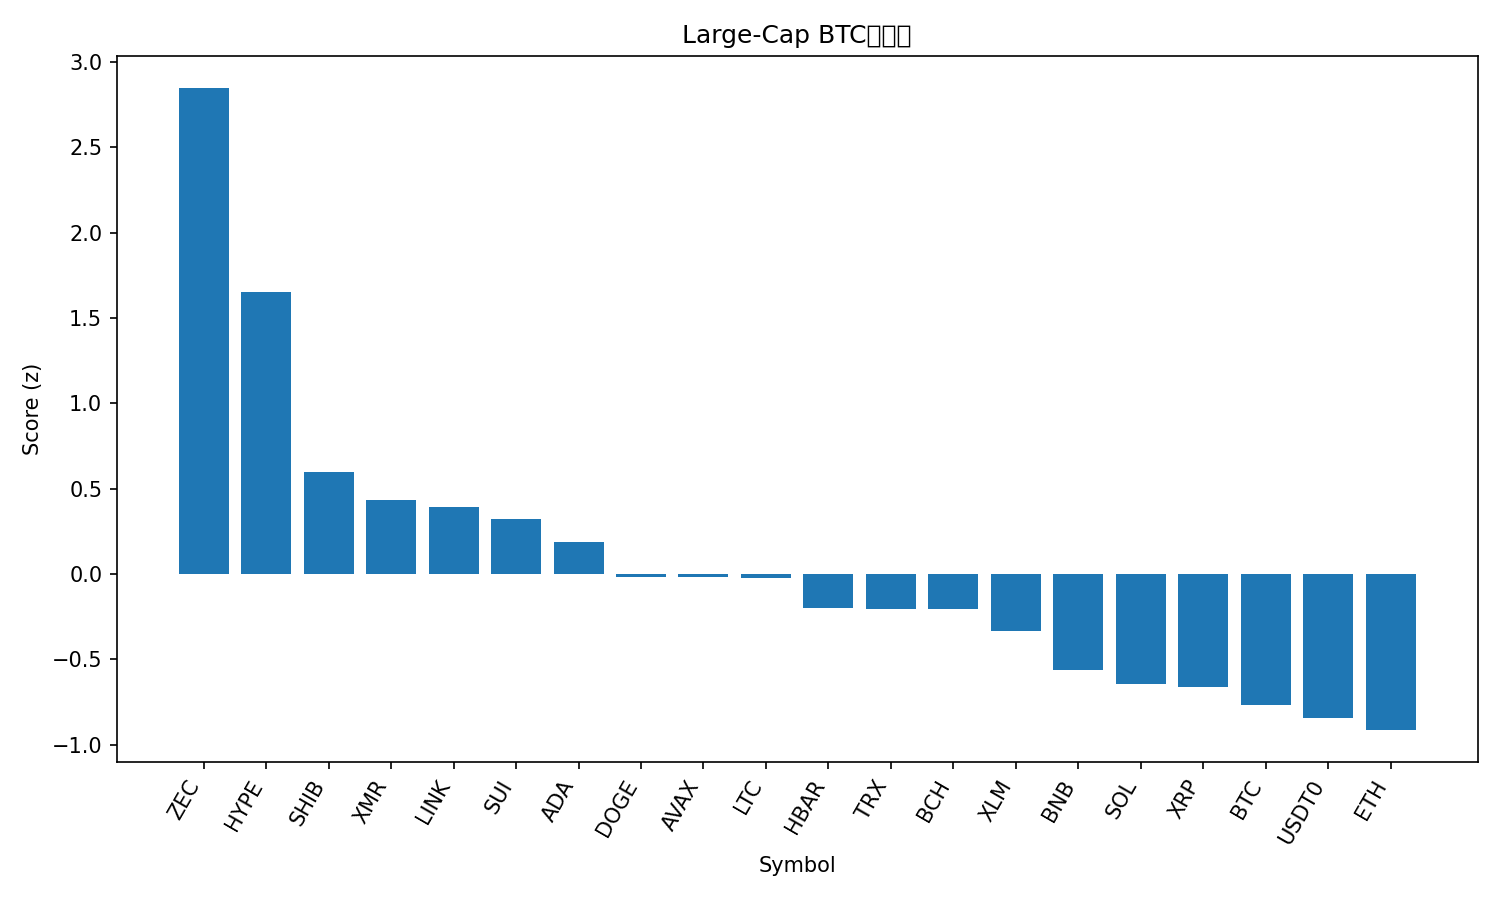

Source data for this figure (header and first rows):
rank, name, symbol, price_btc, price_usd, pct_1h_btc, pct_24h_btc, pct_7d_btc, market_cap_rank, market_cap_usd, volume_usd, score
1, Zcash, ZEC, 0.00313, 345.9, 2.617, 13.17, 37.83, 35, 5678745156, 767283630, 2.847
2, Hyperliquid, HYPE, 0.0004355, 48.12, 2.3, 5.706, 31.59, 16, 13004194862, 741186490, 1.651
3, Shiba Inu, SHIB, 9.3142e-11, 1.029e-05, 1.556, 3.916, 2.128, 33, 6055267369, 200358588, 0.5981
4, Monero, XMR, 0.0031, 342.5, 1.087, 4.017, 9.218, 32, 6316625850, 156634077, 0.4338
5, Chainlink, LINK, 0.0001644, 18.17, 1.3, 3.358, 3.12, 17, 12665660111, 1071753029, 0.3945
6, Sui, SUI, 2.29e-05, 2.53, 1.522, 1.824, 2.458, 22, 9164231654, 1085377876, 0.3235
7, Cardano, ADA, 5.87e-06, 0.6485, 1.374, 1.59, 0.7586, 11, 23648312885, 1596240902, 0.1868
8, Dogecoin, DOGE, 1.75e-06, 0.1933, 1.277, 0.578, -0.8655, 9, 29244705730, 2817872023, -0.01581
9, Avalanche, AVAX, 0.0001794, 19.82, 0.6193, 3.514, 0.2488, 27, 8450630911, 533074136, -0.02086
10, Litecoin, LTC, 0.0008932, 98.69, 0.5747, 3.433, 2.516, 30, 7537539900, 1085300873, -0.0255
11, Hedera, HBAR, 1.81e-06, 0.1996, -0.1154, 3.709, 16.83, 28, 8457769142, 555905154, -0.1996
12, TRON, TRX, 2.67e-06, 0.2953, 0.8224, 2.201, -9.972, 10, 27963971764, 913848607, -0.2036
13, Bitcoin Cash, BCH, 0.005037, 556.6, 0.2381, 2.191, 15.26, 18, 11093275497, 500697980, -0.2044
14, Stellar, XLM, 2.88e-06, 0.3185, 0.4296, 1.833, 0.5347, 20, 10188916342, 504175850, -0.3364
15, BNB, BNB, 0.009999, 1105, 0.2339, 0.8098, 1.118, 5, 152036690484, 3723414037, -0.5646
16, Solana, SOL, 0.001742, 192.5, -0.03937, 1.058, 4.054, 6, 105625589267, 8973899439, -0.6448
17, XRP, XRP, 2.338e-05, 2.58, -0.1535, 1.271, 6.295, 4, 155287137787, 5099439337, -0.6603
18, Bitcoin, BTC, 1.0, 110472, 0.0, 0.0, 0.0, 1, 2199211727059, 71168965564, -0.7665
19, USDT0, USDT0, 9.05e-06, 1.0, -0.6577, 3.175, -2.48, 31, 6818946178, 546921318, -0.8413
20, Ethereum, ETH, 0.03533, 3904, -0.1099, -0.6588, 0.4195, 2, 470018025706, 37845567538, -0.9149
21, Figure Heloc, FIGR_HELOC, 9.04e-06, 0.9994, -0.3784, 0.05572, -4.609, 15, 13328313151, 31325266, -1.097
